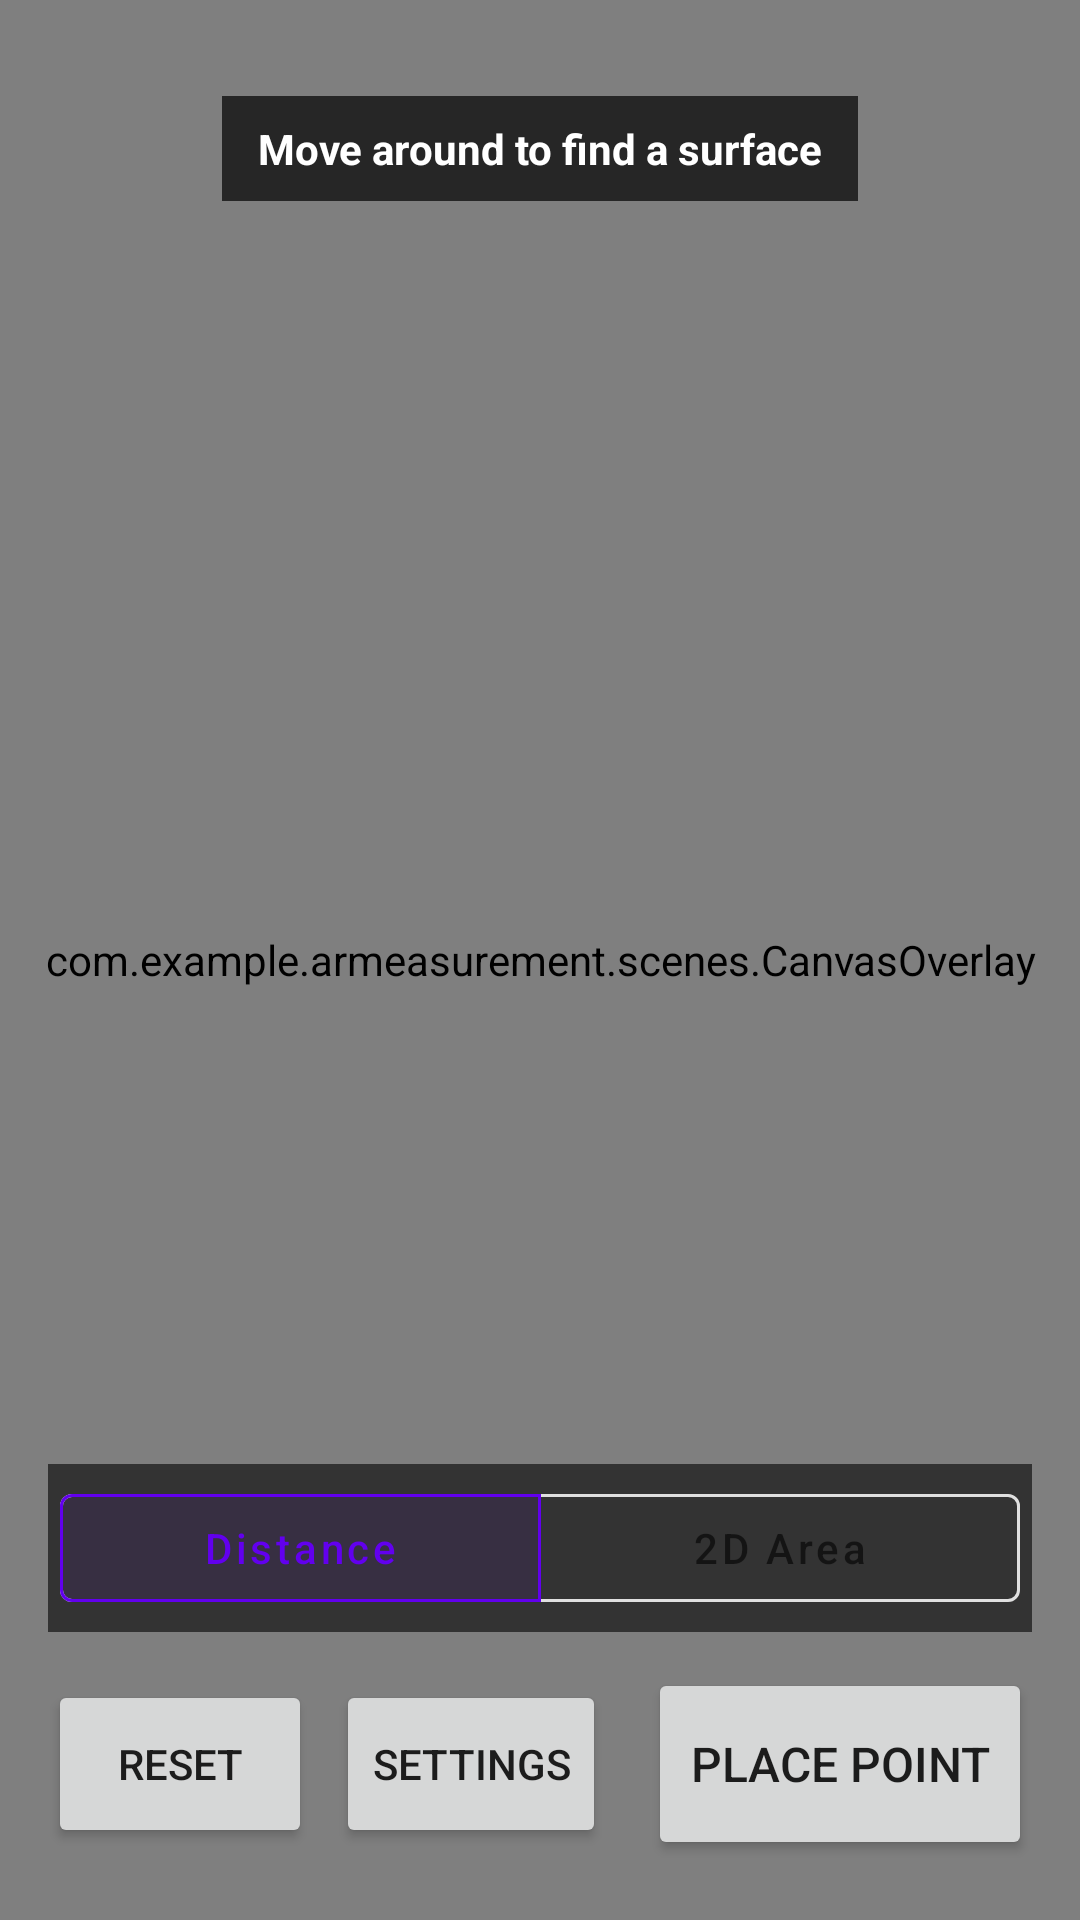

The Android layout XML behind this screen, and the referenced resources:
<!-- AndroidManifest.xml: application theme Theme.ARMeasurement -->
<!-- res/layout/activity_main.xml -->
<?xml version="1.0" encoding="utf-8"?>
<androidx.constraintlayout.widget.ConstraintLayout xmlns:android="http://schemas.android.com/apk/res/android"
    xmlns:app="http://schemas.android.com/apk/res-auto"
    android:layout_width="match_parent"
    android:layout_height="match_parent">

    <io.github.sceneview.ar.ARSceneView
        android:id="@+id/arSceneView"
        android:layout_width="match_parent"
        android:layout_height="match_parent" />

    <com.example.armeasurement.scenes.CanvasOverlay
        android:id="@+id/canvasOverlay"
        android:layout_width="match_parent"
        android:layout_height="match_parent" />

    <TextView
        android:id="@+id/tvTrackingAlert"
        android:layout_width="wrap_content"
        android:layout_height="wrap_content"
        android:layout_marginTop="32dp"
        android:background="#B3000000"
        android:paddingHorizontal="12dp"
        android:paddingVertical="8dp"
        android:text="@string/move_to_find_surface"
        android:textColor="#FFFFFF"
        android:textStyle="bold"
        app:layout_constraintEnd_toEndOf="parent"
        app:layout_constraintStart_toStartOf="parent"
        app:layout_constraintTop_toTopOf="parent" />

    <TextView
        android:id="@+id/tvDistance"
        android:layout_width="wrap_content"
        android:layout_height="wrap_content"
        android:layout_marginTop="12dp"
        android:background="#B3000000"
        android:paddingHorizontal="14dp"
        android:paddingVertical="10dp"
        android:textColor="#FFFFFF"
        android:textSize="18sp"
        android:textStyle="bold"
        android:visibility="gone"
        app:layout_constraintEnd_toEndOf="parent"
        app:layout_constraintStart_toStartOf="parent"
        app:layout_constraintTop_toBottomOf="@id/tvTrackingAlert" />

    <com.google.android.material.button.MaterialButtonToggleGroup
        android:id="@+id/modeToggleGroup"
        android:layout_width="0dp"
        android:layout_height="wrap_content"
        android:layout_marginStart="16dp"
        android:layout_marginEnd="16dp"
        android:layout_marginBottom="12dp"
        android:background="#99000000"
        android:padding="4dp"
        app:checkedButton="@id/btnModeDistance"
        app:layout_constraintBottom_toTopOf="@id/btnPlace"
        app:layout_constraintEnd_toEndOf="parent"
        app:layout_constraintStart_toStartOf="parent"
        app:selectionRequired="true"
        app:singleSelection="true">

        <com.google.android.material.button.MaterialButton
            android:id="@+id/btnModeDistance"
            style="@style/Widget.MaterialComponents.Button.OutlinedButton"
            android:layout_width="0dp"
            android:layout_height="48dp"
            android:layout_weight="1"
            android:text="@string/mode_distance"
            android:textAllCaps="false" />

        <com.google.android.material.button.MaterialButton
            android:id="@+id/btnModeArea"
            style="@style/Widget.MaterialComponents.Button.OutlinedButton"
            android:layout_width="0dp"
            android:layout_height="48dp"
            android:layout_weight="1"
            android:text="@string/mode_area"
            android:textAllCaps="false" />

    </com.google.android.material.button.MaterialButtonToggleGroup>

    <Button
        android:id="@+id/btnReset"
        android:layout_width="wrap_content"
        android:layout_height="56dp"
        android:layout_marginStart="16dp"
        android:layout_marginBottom="24dp"
        android:text="@string/reset"
        app:layout_constraintBottom_toBottomOf="parent"
        app:layout_constraintStart_toStartOf="parent" />

    <Button
        android:id="@+id/btnSettings"
        android:layout_width="wrap_content"
        android:layout_height="56dp"
        android:layout_marginStart="8dp"
        android:text="@string/settings"
        app:layout_constraintBottom_toBottomOf="@id/btnReset"
        app:layout_constraintStart_toEndOf="@id/btnReset" />

    <Button
        android:id="@+id/btnPlace"
        android:layout_width="wrap_content"
        android:layout_height="64dp"
        android:layout_marginEnd="16dp"
        android:layout_marginBottom="20dp"
        android:minWidth="128dp"
        android:text="@string/place_point"
        android:textSize="16sp"
        app:layout_constraintBottom_toBottomOf="parent"
        app:layout_constraintEnd_toEndOf="parent" />

</androidx.constraintlayout.widget.ConstraintLayout>
<!-- resources referenced by this layout -->
<resources>
  <string name="mode_area">2D Area</string>
  <string name="mode_distance">Distance</string>
  <string name="move_to_find_surface">Move around to find a surface</string>
  <string name="place_point">Place Point</string>
  <string name="reset">Reset</string>
  <string name="settings">Settings</string>
  <style name="Theme.ARMeasurement" parent="Theme.MaterialComponents.DayNight.NoActionBar">
          
          <item name="colorPrimary">@color/purple_500</item>
          <item name="colorPrimaryVariant">@color/purple_700</item>
          <item name="colorOnPrimary">@color/white</item>
          
          <item name="colorSecondary">@color/teal_200</item>
          <item name="colorSecondaryVariant">@color/teal_700</item>
          <item name="colorOnSecondary">@color/black</item>
          
          <item name="android:statusBarColor">?attr/colorPrimaryVariant</item>
          
      </style>
  <!-- not gathered from this repository: default colours our renderer supplied (Android Studio template values) -->
  <color name="purple_500">#FF6200EE</color>
  <color name="purple_700">#FF3700B3</color>
  <color name="teal_200">#FF03DAC5</color>
  <color name="teal_700">#FF018786</color>
  <color name="black">#FF000000</color>
  <color name="white">#FFFFFFFF</color>
</resources>
